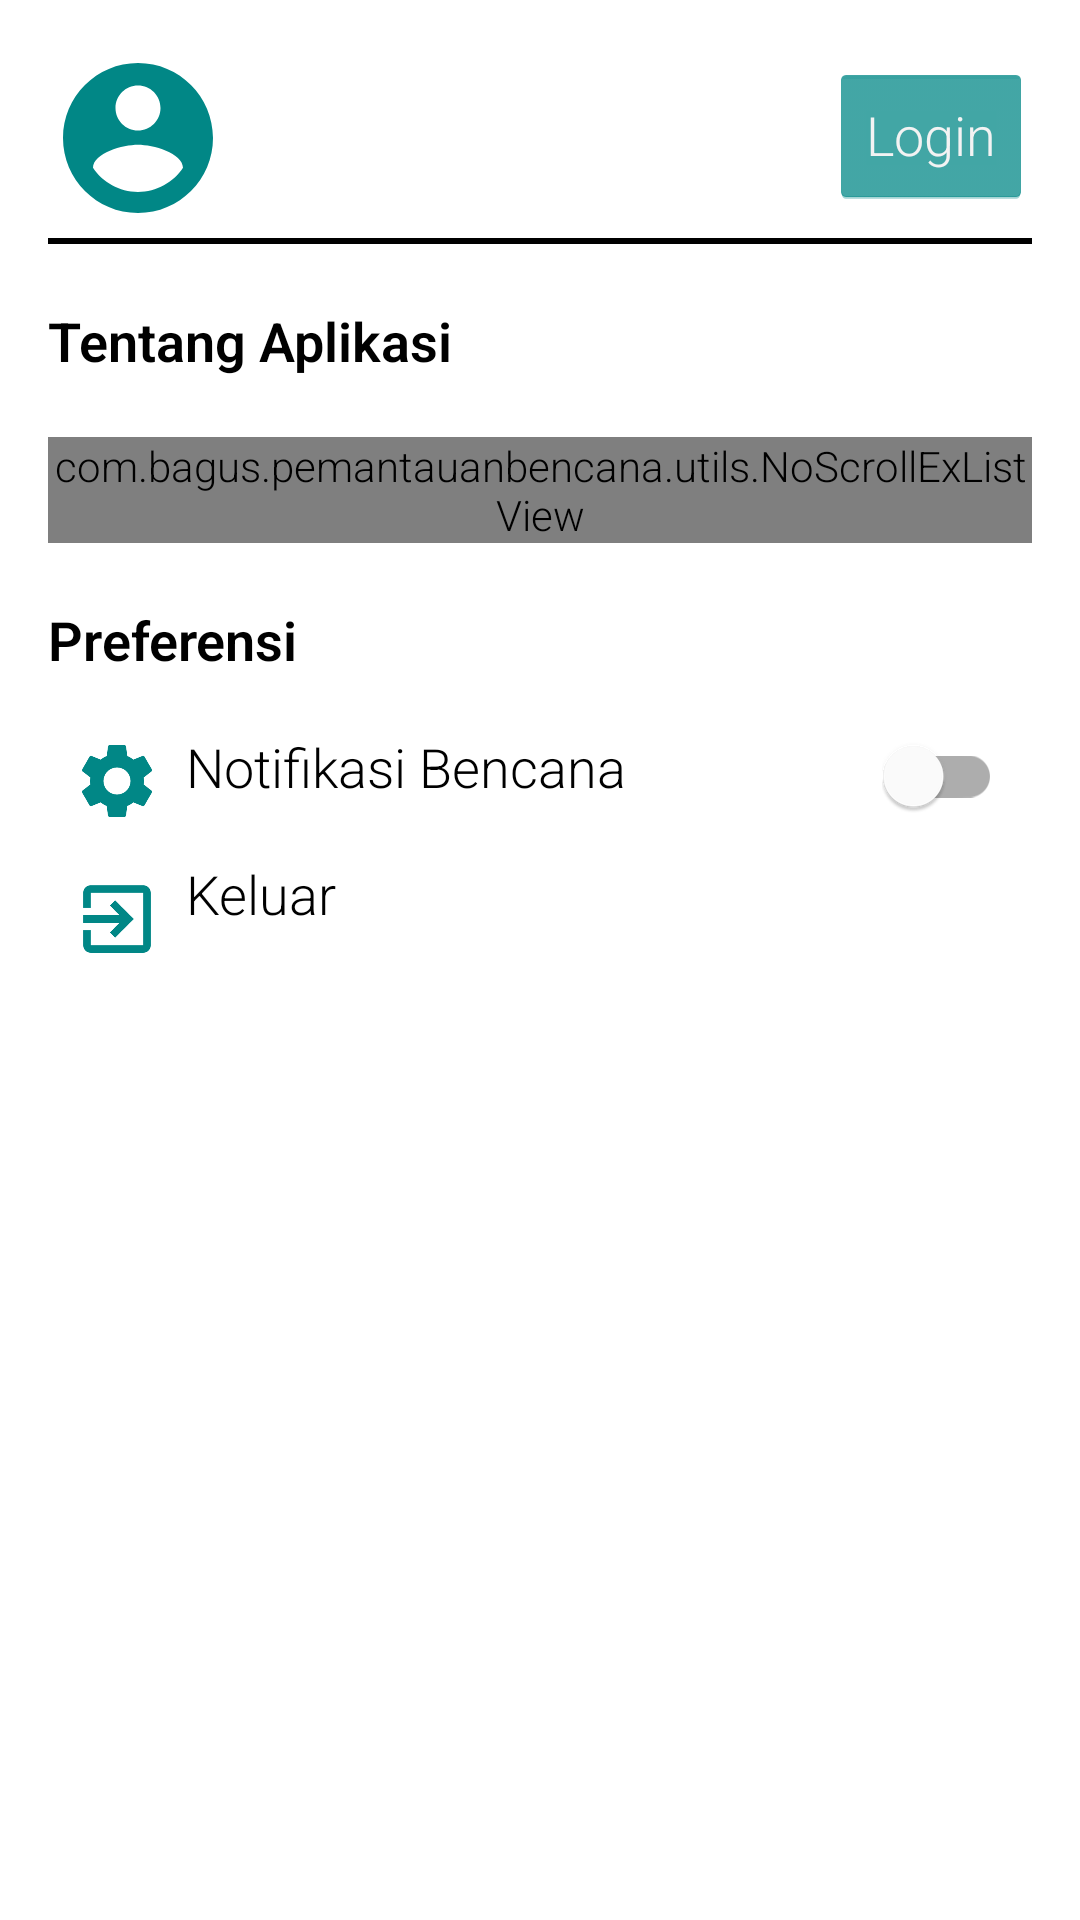

The Android layout XML behind this screen, and the referenced resources:
<!-- AndroidManifest.xml: application theme Theme.PemantauanBencana -->
<!-- res/layout/activity_about.xml -->
<?xml version="1.0" encoding="utf-8"?>
<androidx.constraintlayout.widget.ConstraintLayout xmlns:android="http://schemas.android.com/apk/res/android"
    xmlns:app="http://schemas.android.com/apk/res-auto"
    xmlns:tools="http://schemas.android.com/tools"
    android:layout_width="match_parent"
    android:layout_height="match_parent"
    android:clipToPadding="false"
    android:descendantFocusability="blocksDescendants">

    <ScrollView
        android:layout_width="match_parent"
        android:layout_height="match_parent"
        app:layout_constraintBottom_toBottomOf="parent"
        app:layout_constraintEnd_toEndOf="parent"
        app:layout_constraintStart_toStartOf="parent"
        app:layout_constraintTop_toTopOf="parent">

        <androidx.constraintlayout.widget.ConstraintLayout
            android:layout_width="match_parent"
            android:layout_height="wrap_content"
            android:padding="16dp"
            >

            <ImageView
                android:id="@+id/img_user"
                android:layout_width="60dp"
                android:layout_height="60dp"
                android:src="@drawable/ic_account_black"
                android:layout_alignParentStart="true"
                android:layout_alignParentTop="true"
                tools:ignore="ContentDescription"
                app:layout_constraintStart_toStartOf="parent"
                app:layout_constraintTop_toTopOf="parent" />

            <TextView
                android:id="@+id/tv_user_name"
                android:textColor="@color/black"
                android:layout_width="wrap_content"
                android:maxWidth="200dp"
                android:layout_height="wrap_content"
                android:textStyle="bold"
                android:layout_marginStart="5dp"
                android:layout_marginTop="2dp"
                android:textSize="20sp"
                app:layout_constraintStart_toEndOf="@+id/img_user"
                app:layout_constraintTop_toTopOf="parent"
                tools:text="Your name" />

            <TextView
                android:id="@+id/tv_user_email"
                android:layout_width="wrap_content"
                android:layout_height="wrap_content"
                android:layout_marginStart="5dp"
                android:textColor="@color/black"
                android:textSize="18sp"
                app:layout_constraintStart_toEndOf="@+id/img_user"
                app:layout_constraintTop_toBottomOf="@+id/tv_user_name"
                tools:text="Your email" />

            <Button
                android:id="@+id/btn_login"
                android:layout_width="wrap_content"
                android:layout_height="wrap_content"
                android:layout_marginTop="5dp"
                android:backgroundTint="@color/teal_700"
                android:visibility="visible"
                android:text="Login"
                app:layout_constraintEnd_toEndOf="parent"
                app:layout_constraintTop_toTopOf="parent" />

            <Button
                android:id="@+id/btn_logout"
                android:layout_width="wrap_content"
                android:layout_height="wrap_content"
                android:layout_marginTop="5dp"
                android:backgroundTint="@color/red"
                android:text="Logout"
                android:visibility="gone"
                app:layout_constraintEnd_toEndOf="parent"
                app:layout_constraintTop_toTopOf="parent"/>

            <View
                android:id="@+id/row"
                android:layout_width="match_parent"
                android:layout_height="2dp"
                android:background="@color/black"
                android:layout_marginTop="10dp"
                app:layout_constraintEnd_toEndOf="parent"
                app:layout_constraintStart_toStartOf="parent"
                app:layout_constraintTop_toBottomOf="@+id/tv_user_email" />

            <TextView
                android:id="@+id/tv_information"
                android:layout_width="wrap_content"
                android:layout_height="wrap_content"
                android:layout_marginTop="20dp"
                android:text="Tentang Aplikasi"
                android:textColor="@color/black"
                android:textSize="18sp"
                android:textStyle="bold"
                app:layout_constraintStart_toStartOf="parent"
                app:layout_constraintTop_toBottomOf="@+id/row" />

            <com.bagus.pemantauanbencana.utils.NoScrollExListView
                android:id="@+id/eListView"
                android:layout_width="wrap_content"
                android:layout_height="wrap_content"
                android:layout_marginTop="20dp"
                android:groupIndicator="@null"
                android:childDivider="@android:color/transparent"
                android:divider="@color/transparent"
                android:layoutDirection="ltr"
                app:layout_constraintEnd_toEndOf="parent"
                app:layout_constraintStart_toStartOf="parent"
                app:layout_constraintTop_toBottomOf="@id/tv_information" />

            <TextView
                android:id="@+id/tv_preference"
                android:layout_width="wrap_content"
                android:layout_height="wrap_content"
                android:layout_marginTop="20dp"
                android:layout_marginBottom="20dp"
                android:textColor="@color/black"
                android:text="Preferensi"
                android:textSize="18sp"
                android:textStyle="bold"
                app:layout_constraintStart_toStartOf="parent"
                app:layout_constraintTop_toBottomOf="@id/eListView" />

            <ImageView
                android:id="@+id/img_notification"
                android:layout_width="30dp"
                android:layout_height="30dp"
                android:layout_marginTop="20dp"
                android:layout_marginLeft="8dp"
                app:layout_constraintStart_toStartOf="parent"
                app:layout_constraintTop_toBottomOf="@id/tv_preference"
                android:src="@drawable/ic_settings_black"/>

            <TextView
                android:id="@+id/tv_notification"
                android:layout_width="wrap_content"
                android:layout_height="wrap_content"
                android:layout_marginTop="18dp"
                android:layout_marginLeft="8dp"
                android:textColor="@color/black"
                android:text="Notifikasi Bencana"
                android:textSize="18sp"
                app:layout_constraintStart_toEndOf="@id/img_notification"
                app:layout_constraintTop_toBottomOf="@id/tv_preference" />

            <com.google.android.material.switchmaterial.SwitchMaterial
                android:id="@+id/switch_notification"
                android:layout_width="40dp"
                android:layout_height="20dp"
                android:layout_marginTop="20dp"
                android:layout_marginEnd="10dp"
                android:textSize="18sp"
                app:layout_constraintEnd_toEndOf="parent"
                app:layout_constraintTop_toBottomOf="@+id/tv_preference" />

            <ImageView
                android:id="@+id/img_exit"
                android:layout_width="30dp"
                android:layout_height="30dp"
                android:layout_marginTop="16dp"
                android:layout_marginLeft="8dp"
                app:layout_constraintStart_toStartOf="parent"
                app:layout_constraintTop_toBottomOf="@id/img_notification"
                android:src="@drawable/ic_exit_to_app_black"/>

            <TextView
                android:textColor="@color/black"
                android:id="@+id/tv_exit"
                android:layout_width="wrap_content"
                android:layout_height="wrap_content"
                android:layout_marginTop="18dp"
                android:layout_marginLeft="8dp"
                android:text="Keluar"
                android:textSize="18sp"
                app:layout_constraintStart_toEndOf="@id/img_exit"
                app:layout_constraintTop_toBottomOf="@id/tv_notification" />

        </androidx.constraintlayout.widget.ConstraintLayout>

    </ScrollView>

</androidx.constraintlayout.widget.ConstraintLayout>
<!-- resources referenced by this layout -->
<resources>
  <color name="black">#FF000000</color>
  <color name="red">#FF0000</color>
  <color name="teal_700">#FF018786</color>
  <color name="transparent">#00000000</color>
  <!-- drawable ic_account_black (drawable) -->
  <vector xmlns:android="http://schemas.android.com/apk/res/android"
      android:width="24dp"
      android:height="24dp"
      android:viewportWidth="24"
      android:viewportHeight="24"
      android:tint="@color/teal_700">
    <path
        android:fillColor="@android:color/white"
        android:pathData="M12,2C6.48,2 2,6.48 2,12s4.48,10 10,10 10,-4.48 10,-10S17.52,2 12,2zM12,5c1.66,0 3,1.34 3,3s-1.34,3 -3,3 -3,-1.34 -3,-3 1.34,-3 3,-3zM12,19.2c-2.5,0 -4.71,-1.28 -6,-3.22 0.03,-1.99 4,-3.08 6,-3.08 1.99,0 5.97,1.09 6,3.08 -1.29,1.94 -3.5,3.22 -6,3.22z"/>
  </vector>
  <!-- drawable ic_exit_to_app_black (drawable) -->
  <vector xmlns:android="http://schemas.android.com/apk/res/android"
      android:width="24dp"
      android:height="24dp"
      android:viewportWidth="24"
      android:viewportHeight="24"
      android:tint="@color/teal_700">
    <path
        android:fillColor="@android:color/white"
        android:pathData="M10.09,15.59L11.5,17l5,-5 -5,-5 -1.41,1.41L12.67,11H3v2h9.67l-2.58,2.59zM19,3H5c-1.11,0 -2,0.9 -2,2v4h2V5h14v14H5v-4H3v4c0,1.1 0.89,2 2,2h14c1.1,0 2,-0.9 2,-2V5c0,-1.1 -0.9,-2 -2,-2z"/>
  </vector>
  <!-- drawable ic_settings_black (drawable) -->
  <vector xmlns:android="http://schemas.android.com/apk/res/android"
      android:width="24dp"
      android:height="24dp"
      android:viewportWidth="24"
      android:viewportHeight="24"
      android:tint="@color/teal_700">
    <path
        android:fillColor="@android:color/white"
        android:pathData="M19.14,12.94c0.04,-0.3 0.06,-0.61 0.06,-0.94c0,-0.32 -0.02,-0.64 -0.07,-0.94l2.03,-1.58c0.18,-0.14 0.23,-0.41 0.12,-0.61l-1.92,-3.32c-0.12,-0.22 -0.37,-0.29 -0.59,-0.22l-2.39,0.96c-0.5,-0.38 -1.03,-0.7 -1.62,-0.94L14.4,2.81c-0.04,-0.24 -0.24,-0.41 -0.48,-0.41h-3.84c-0.24,0 -0.43,0.17 -0.47,0.41L9.25,5.35C8.66,5.59 8.12,5.92 7.63,6.29L5.24,5.33c-0.22,-0.08 -0.47,0 -0.59,0.22L2.74,8.87C2.62,9.08 2.66,9.34 2.86,9.48l2.03,1.58C4.84,11.36 4.8,11.69 4.8,12s0.02,0.64 0.07,0.94l-2.03,1.58c-0.18,0.14 -0.23,0.41 -0.12,0.61l1.92,3.32c0.12,0.22 0.37,0.29 0.59,0.22l2.39,-0.96c0.5,0.38 1.03,0.7 1.62,0.94l0.36,2.54c0.05,0.24 0.24,0.41 0.48,0.41h3.84c0.24,0 0.44,-0.17 0.47,-0.41l0.36,-2.54c0.59,-0.24 1.13,-0.56 1.62,-0.94l2.39,0.96c0.22,0.08 0.47,0 0.59,-0.22l1.92,-3.32c0.12,-0.22 0.07,-0.47 -0.12,-0.61L19.14,12.94zM12,15.6c-1.98,0 -3.6,-1.62 -3.6,-3.6s1.62,-3.6 3.6,-3.6s3.6,1.62 3.6,3.6S13.98,15.6 12,15.6z"/>
  </vector>
  <style name="Theme.PemantauanBencana" parent="Theme.MaterialComponents.DayNight.DarkActionBar">
          
          <item name="colorPrimary">@color/teal_700</item>
          <item name="colorPrimaryVariant">@color/teal_700</item>
          <item name="colorOnPrimary">@color/white</item>
          
          <item name="colorSecondary">@color/teal_700</item>
          <item name="colorSecondaryVariant">@color/teal_700</item>
          <item name="colorOnSecondary">@color/black</item>
          
          <item name="android:statusBarColor" tools:targetApi="l">?attr/colorPrimaryVariant</item>
          
          <item name="android:textViewStyle">@style/RobotoTextStyle</item>
          <item name="android:buttonStyle"> @style/RobotoButtonStyle </item>
      </style>
  <color name="white">#FFFFFFFF</color>
  <style name="RobotoTextStyle" parent="android:Widget.TextView">
          <item name="android:fontFamily">sans-serif-light</item>
      </style>
  <style name="RobotoButtonStyle" parent="android:Widget.Holo.Button">
          <item name="android:fontFamily">sans-serif-light</item>
      </style>
</resources>
